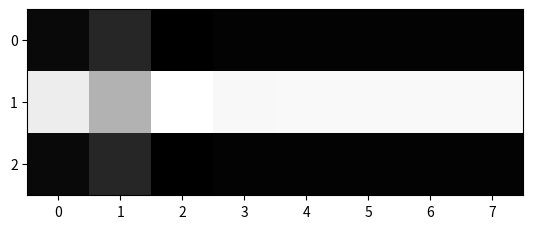

Python code for this plot:
import matplotlib.pyplot as plt
import numpy as np


class ViterbiComponent:
    def __init__(self, description=""):
        self.data = description


class Sequence(ViterbiComponent):
    def __init__(self, signals_list, description=""):
        super().__init__(description)
        self.data = np.array(signals_list)


class EmissionProbs(ViterbiComponent):
    def __init__(self, emissionMatrix, description=""):
        super().__init__(description)
        self.data = np.log2(np.array(emissionMatrix))


class TransitionProbability(ViterbiComponent):
    def __init__(self, transitionMatrix, description=""):
        super().__init__(description)
        self.data = np.log2(np.array(transitionMatrix))


class ViterbiAlgo:
    """Using logprobs to handle the underflow problem"""
    def __init__(self, sequenceObj, emissionObj, transitionObj):
        #the raw objects
        self.seqObj = sequenceObj
        self.emitObj = emissionObj
        self.transitObj = transitionObj

        #the data we'll actually use
        self.transitionProbs = self.transitObj.data
        self.sequence = self.seqObj.data
        self.emissionProbs = self.emitObj.data
        self.resultMatrix = np.zeros((self.transitionProbs.shape[0], self.sequence.shape[0]))

        # init the first column of viterbi - this is just the probably of emitting the observed signal in each hidden state
        self.resultMatrix[:, 0] = self.emissionProbs[self.sequence[0]]
        self.img = np.array([])     #will hold the image to plot.
        print("new:",self.resultMatrix)
    def dynamic_viterby(self):

        # for the dynamic part. Start at one because the first column is managed in __init__()
        for idx, signal in enumerate(self.sequence[1:len(self.sequence)]):

            # multiply transition_probs*viter[idx][:,None] and then takes the max of the each column of the resulting matrix.
            # this is equivalent to max(vk[i]*akl) in the book
            max_va = np.amax(self.transitionProbs + (self.resultMatrix[:, idx][:, None]), axis=0)

            # now we have a [m,1] vector which we need to multiply by our emission probablity matrix.
            # Each element corresonds to one hidden state, and e = [n*m]
            self.resultMatrix[:, idx + 1] = (self.emissionProbs + max_va[:, None])[signal, :]

            # now we have the value - need to tweak them a little so they show nicely on screen
            self.resultMatrix = np.absolute(self.resultMatrix)
            for col in range(0, self.resultMatrix.shape[1]):
                self.resultMatrix[:, col] = self.resultMatrix[:, col] / np.sum(self.resultMatrix[:, col])

        self.img = np.amax(self.resultMatrix) - self.resultMatrix
        print(self.img)
        return self.resultMatrix

    def plot_results(self):
        """plots the results calculed above
        """
        row_labels = range(self.img.shape[0])
        col_labels = range(self.img.shape[1])
        plt.imshow(np.absolute(self.img), cmap='gray', )
        plt.xticks(range(self.img.shape[1]), col_labels)
        plt.yticks(range(self.img.shape[0]), row_labels)
        plt.show()

    def show_plot(self):
        self.dynamic_viterby()
        self.plot_results()


def dynamic_viterby_logprob(emission_probs, transition_probs, viter, obs):
    """using log prob to manage undeflow problems"""

    # init the first column of viterbi - this is just the probably of emitting the observed signal in each hidden state
    viter[:,0] = emission_probs[obs[0]]
    print("odl:",viter)

    # for the dynamic part
    for idx,observation in enumerate(obs[1:len(obs)]):

        #multiply transition_probs*viter[idx][:,None] and then takes the max of the each column of the resulting matrix.
        #this is equivalent to max(vk[i]*akl) in the book
        max_va = np.amax(transition_probs+(viter[:,idx][:,None]),axis=0)

        #now we have a [m,1] vector which we need to multiply by our emission probablity matrix.
        # Each element corresonds to one hidden state, and e = [n*m]
        viter[:, idx + 1] =(emission_probs+max_va[:,None])[observation,:]

        #now we have the value - need to tweak them a little so they show nicely on screen
        viter = np.absolute(viter)
        for col in range(0,viter.shape[1]):
            viter[:,col] = viter[:,col]/np.sum(viter[:,col])

    viter =  np.amax(viter) - viter

    return viter


def viterbi(image):
    """
    """
    row_labels = range(image.shape[0])
    col_labels = range(image.shape[1])
    plt.imshow(np.absolute(image), cmap='gray',)
    plt.xticks(range(image.shape[1]), col_labels)
    plt.yticks(range(image.shape[0]), row_labels)
    plt.show()

def sanity_checks(emission_logprobs,transition_logprobs):
    #sequence_observations_0 = np.array([0, 0, 0, 0, 0, 0, 0, 0])
    sequence_observations_1 = np.array([1, 1, 1, 1, 1, 1, 1, 1])
    #sequence_observations_2 = np.array([2, 2, 2, 2, 2, 2, 2, 2])
    l_test = [sequence_observations_1]
    for seq in l_test:
        init_viter = viterbi_matrix = np.zeros((transition_logprobs.shape[0], seq.shape[0]))
        img_log = dynamic_viterby_logprob(emission_logprobs, transition_logprobs, viterbi_matrix, seq)
        viterbi(img_log)

def parterns(emission_logprobs,transition_logprobs):
    sequence_observations_0 = np.array([0, 0, 0, 2, 2, 2, 2, 1])
    sequence_observations_1 = np.array([1, 2, 0, 1, 2, 2, 1,2])
    sequence_observations_2 = np.array([2, 2, 2, 1, 1, 1, 0, 0])
    l_test = [sequence_observations_0,sequence_observations_1,sequence_observations_2]
    for seq in l_test:
        init_viter = viterbi_matrix = np.zeros((transition_logprobs.shape[0], seq.shape[0]))
        img_log = dynamic_viterby_logprob(emission_logprobs, transition_logprobs, viterbi_matrix, seq)
        viterbi(img_log)

#the e matrix - each row is one of the possible signals we can emitt
#each column is a hidden state
#so each element is the probability of emitting a given signal for a given hidden state

emission_logprobs = np.log2(np.array([[.5,.25,.25],  [.25,.5,.25], [.25, .25, .5]]))
#matrix indicating how probably it is to change from hidden state ki hidden state kj, e.g. aij

transition_logprobs = np.log2(np.array([[.95,.05,.05],  [.05,.95,.05],   [.05, .05, .95]]))
        # parterns(emission_logprobs, transition_logprobs)

sanity_checks(emission_logprobs, transition_logprobs)

seq = Sequence([1, 1, 1, 1, 1, 1, 1, 1],"Test seq")
emission = EmissionProbs([[.5,.25,.25],  [.25,.5,.25], [.25, .25, .5]],"Test emission")
transit = TransitionProbability([[.95,.05,.05],  [.05,.95,.05],   [.05, .05, .95]],"Transitions")
algo = ViterbiAlgo(seq, emission, transit)
algo.show_plot()



